Run: headless pygame with SDL's dummy video driver; simulated clock (each Clock.tick advances the game by its frame time, no real sleeping); random seed 0; keys injected as events and as key.get_pressed() state; no mouse input.
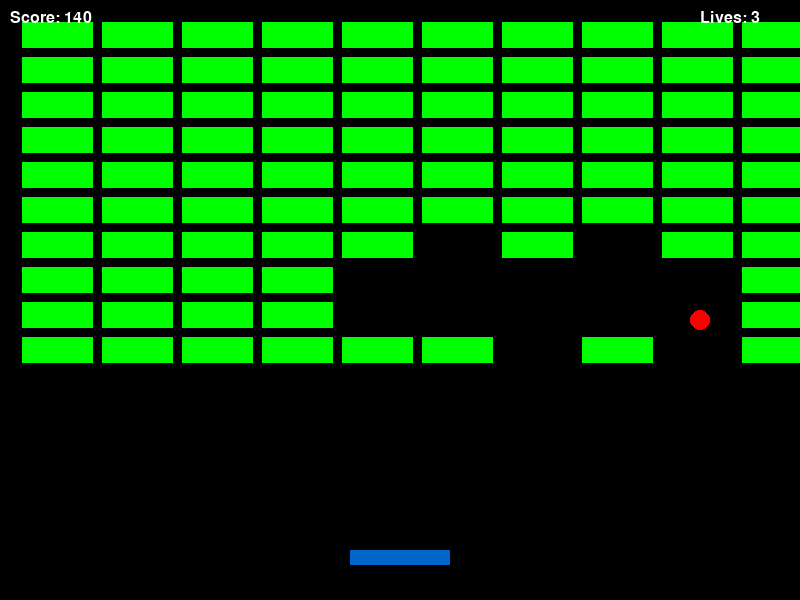
Frame 1 of 4 · flips 1–60 · no input
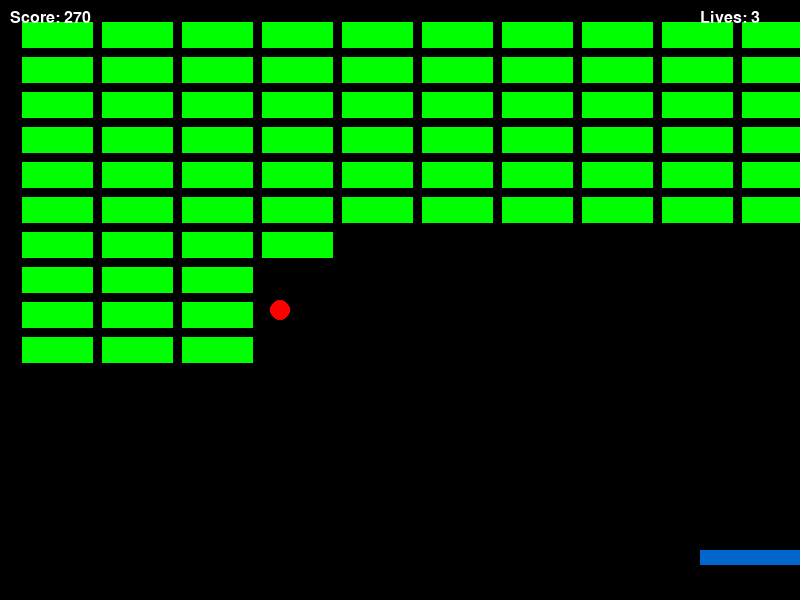
Frame 2 of 4 · flips 61–180 · tapped SPACE, RETURN · held RIGHT (→), D
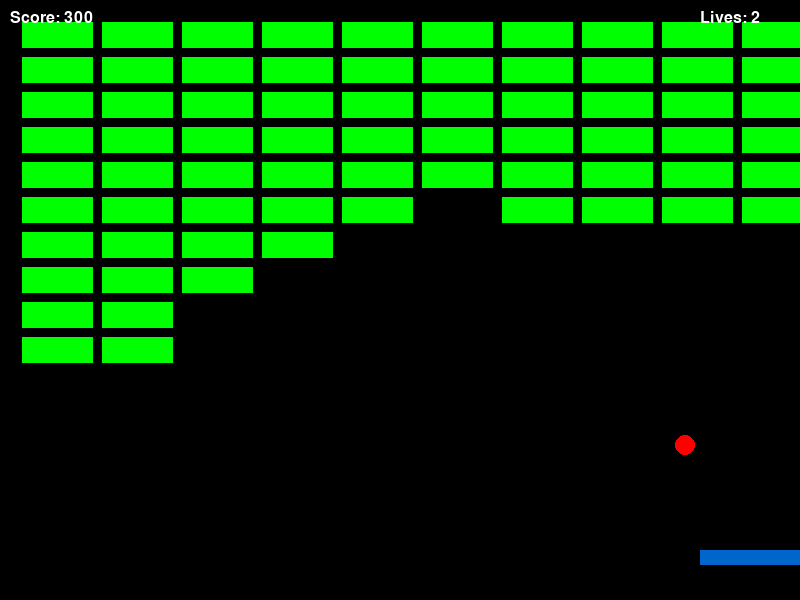
Frame 3 of 4 · flips 181–300 · held DOWN (↓), S
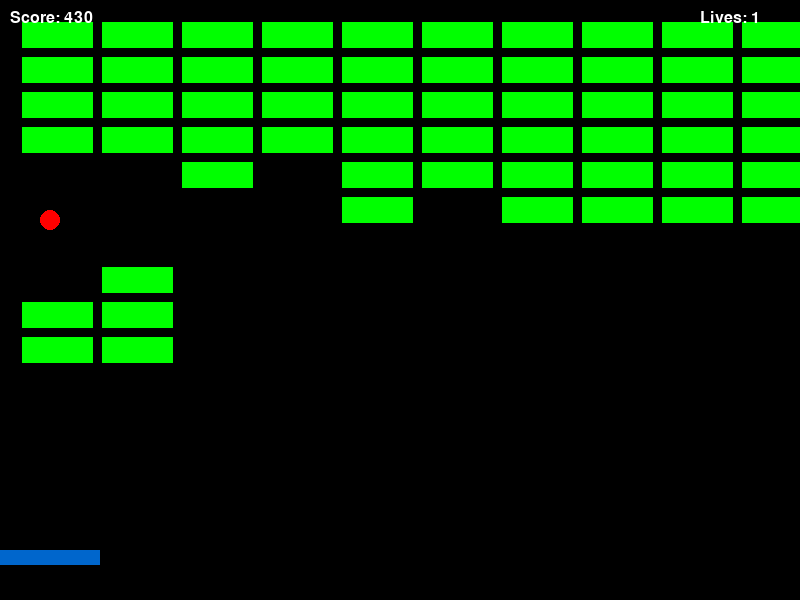
Frame 4 of 4 · flips 301–420 · held LEFT (←), A, UP (↑), W

The pygame program that drew these frames:

import pygame
import sys
import random

# Инициализация Pygame
pygame.init()

# Параметры окна
WIDTH, HEIGHT = 800, 600
FPS = 60

# Цвета
WHITE = (255, 255, 255)
BLACK = (0, 0, 0)
BLUE = (0, 102, 204)
RED = (255, 0, 0)
GREEN = (0, 255, 0)

# Настройки платформы
PADDLE_WIDTH = 100
PADDLE_HEIGHT = 15
PADDLE_SPEED = 7

# Настройки мяча
BALL_RADIUS = 10
BALL_SPEED = 5

# Настройки кирпичей
BRICK_WIDTH = 75
BRICK_HEIGHT = 30
BRICK_ROWS = 10
BRICK_COLS = 11

# Создание окна
screen = pygame.display.set_mode((WIDTH, HEIGHT))
pygame.display.set_caption("Arkanoid")
clock = pygame.time.Clock()


class Paddle:
    def __init__(self):
        self.width = PADDLE_WIDTH
        self.height = PADDLE_HEIGHT
        self.x = (WIDTH - self.width) // 2
        self.y = HEIGHT - 50
        self.speed = PADDLE_SPEED
        self.rect = pygame.Rect(self.x, self.y, self.width, self.height)

    def move(self, keys):
        if keys[pygame.K_LEFT] and self.rect.left > 0:
            self.rect.x -= self.speed
        if keys[pygame.K_RIGHT] and self.rect.right < WIDTH:
            self.rect.x += self.speed

    def draw(self):
        pygame.draw.rect(screen, BLUE, self.rect)


class Ball:
    def __init__(self):
        self.radius = BALL_RADIUS
        self.x = WIDTH // 2
        self.y = HEIGHT // 2
        self.dx = random.choice([-1, 1]) * BALL_SPEED
        self.dy = -BALL_SPEED

    def move(self):
        self.x += self.dx
        self.y += self.dy

        # Отражение от стен
        if self.x - self.radius <= 0 or self.x + self.radius >= WIDTH:
            self.dx *= -1
        if self.y - self.radius <= 0:
            self.dy *= -1

    def draw(self):
        pygame.draw.circle(screen, RED, (int(self.x), int(self.y)), self.radius)

    def check_collision_with_paddle(self, paddle):
        if paddle.rect.collidepoint(self.x, self.y + self.radius):
            self.dy *= -1

    def check_collision_with_bricks(self, bricks):
        for brick in bricks:
            if brick.rect.collidepoint(self.x, self.y - self.radius) or \
                    brick.rect.collidepoint(self.x, self.y + self.radius):
                self.dy *= -1
                bricks.remove(brick)
                return True
        return False


class Brick:
    def __init__(self, x, y):
        self.rect = pygame.Rect(x, y, BRICK_WIDTH, BRICK_HEIGHT)

    def draw(self):
        pygame.draw.rect(screen, GREEN, self.rect)
        pygame.draw.rect(screen, BLACK, self.rect, 2)


def create_bricks():
    bricks = []
    for row in range(BRICK_ROWS):
        for col in range(BRICK_COLS):
            x = col * (BRICK_WIDTH + 5) + 20
            y = row * (BRICK_HEIGHT + 5) + 20
            bricks.append(Brick(x, y))
    return bricks


def main():
    paddle = Paddle()
    ball = Ball()
    bricks = create_bricks()
    lives = 3
    score = 0
    running = True

    while running:
        screen.fill(BLACK)

        # События
        for event in pygame.event.get():
            if event.type == pygame.QUIT:
                running = False

        keys = pygame.key.get_pressed()

        # Логика игры
        paddle.move(keys)
        ball.move()

        # Проверка столкновений
        ball.check_collision_with_paddle(paddle)
        if ball.check_collision_with_bricks(bricks):
            score += 10

        # Если мяч упал за платформу
        if ball.y - ball.radius > HEIGHT:
            lives -= 1
            ball = Ball()  # Новый мяч
            if lives == 0:
                print("Game Over!")
                running = False

        # Если все кирпичи уничтожены
        if not bricks:
            print("You Win!")
            running = False

        # Отрисовка объектов
        paddle.draw()
        ball.draw()
        for brick in bricks:
            brick.draw()

        # Отображение счета и жизней
        font = pygame.font.SysFont("Arial", 24)
        score_text = font.render(f"Score: {score}", True, WHITE)
        lives_text = font.render(f"Lives: {lives}", True, WHITE)
        screen.blit(score_text, (10, 10))
        screen.blit(lives_text, (WIDTH - 100, 10))

        # Обновление экрана
        pygame.display.flip()
        clock.tick(FPS)

    pygame.quit()
    sys.exit()


if __name__ == "__main__":
    main()
